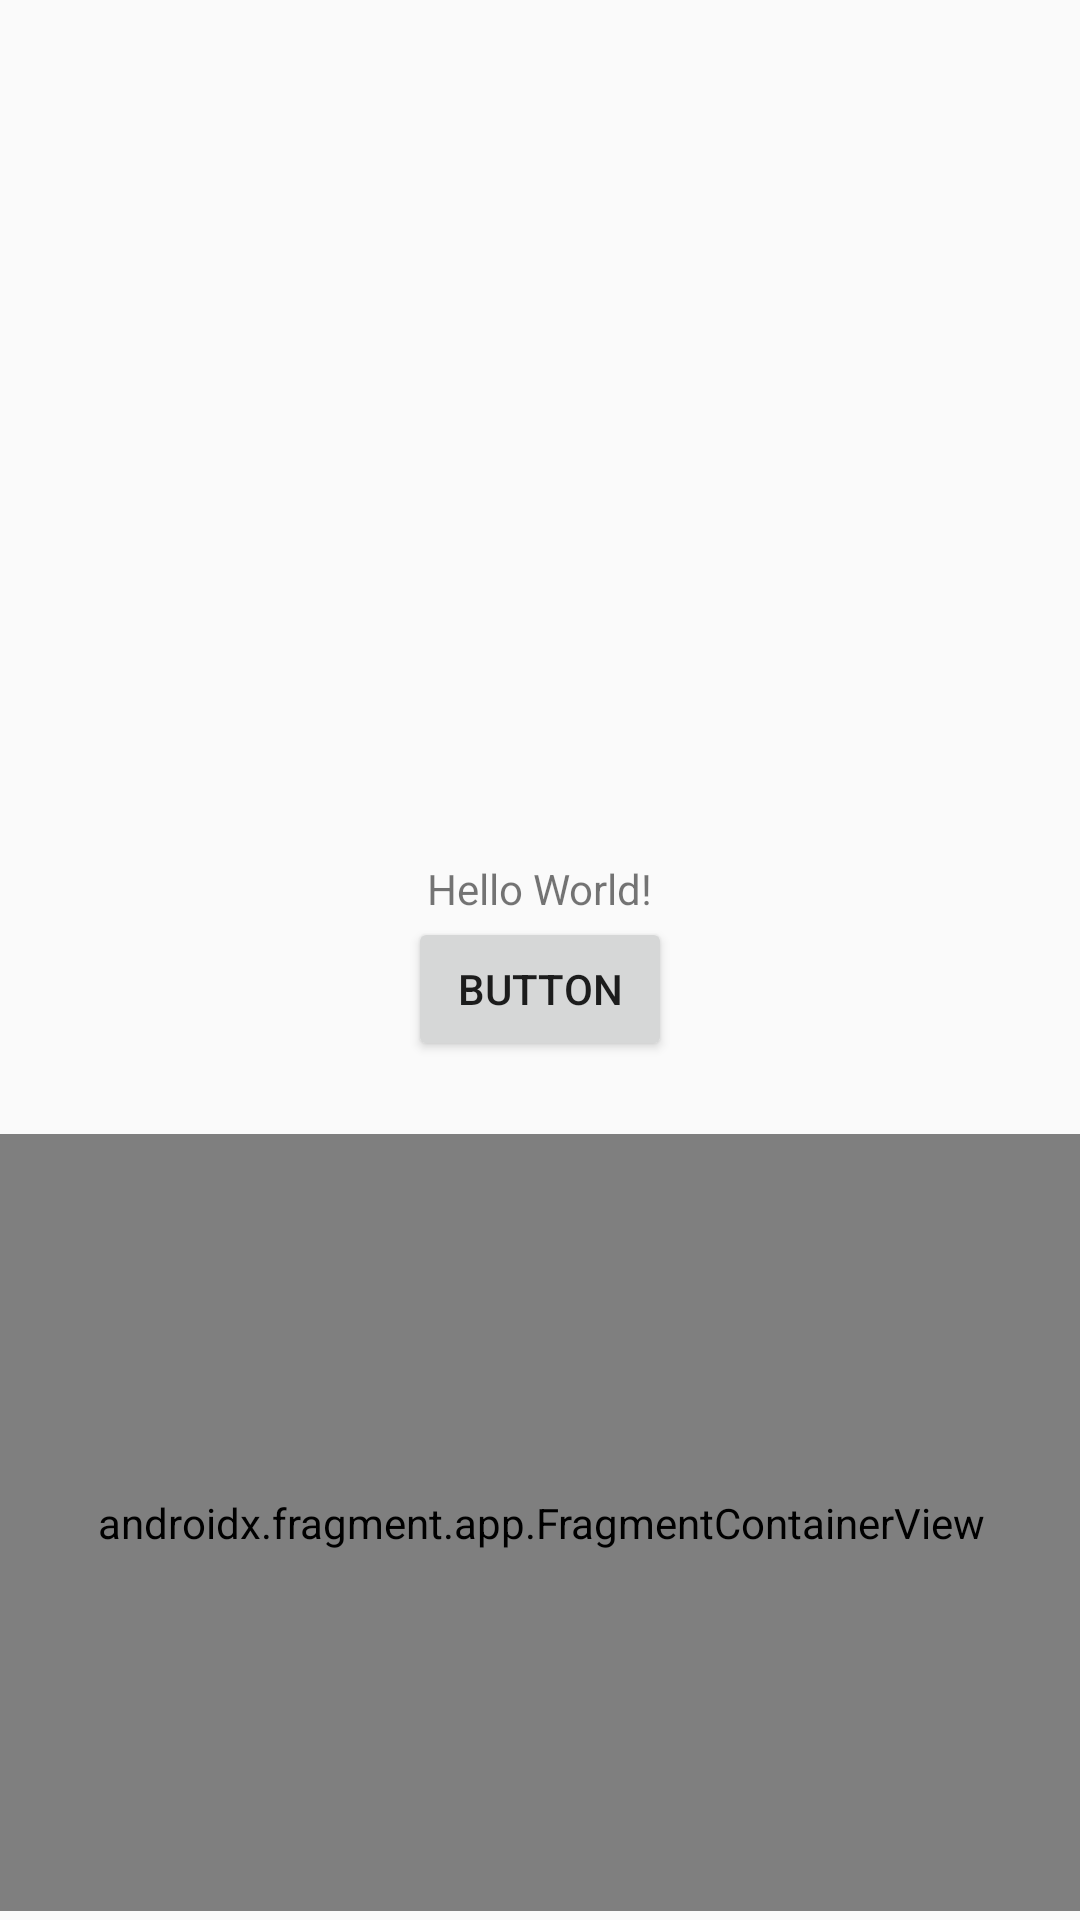

Layout XML and referenced resources for this Android screen:
<!-- AndroidManifest.xml: application theme Theme.MyAppUIDesignPractice -->
<!-- res/layout/activity_location_test.xml -->
<?xml version="1.0" encoding="utf-8"?>
<androidx.constraintlayout.widget.ConstraintLayout xmlns:android="http://schemas.android.com/apk/res/android"
    xmlns:app="http://schemas.android.com/apk/res-auto"
    xmlns:tools="http://schemas.android.com/tools"
    android:layout_width="match_parent"
    android:layout_height="match_parent"
    tools:context=".LocationTestActivity">


    <TextView
        android:id="@+id/textview"
        android:layout_width="wrap_content"
        android:layout_height="wrap_content"
        android:text="Hello World!"
        app:layout_constraintBottom_toTopOf="@+id/button"
        app:layout_constraintLeft_toLeftOf="parent"
        app:layout_constraintRight_toRightOf="parent"
        app:layout_constraintTop_toTopOf="parent"
        app:layout_constraintVertical_chainStyle="packed" />

    <Button
        android:id="@+id/button"
        android:layout_width="wrap_content"
        android:layout_height="wrap_content"
        android:text="Button"
        app:layout_constraintBottom_toBottomOf="parent"
        app:layout_constraintLeft_toLeftOf="parent"
        app:layout_constraintRight_toRightOf="parent"
        app:layout_constraintTop_toBottomOf="@+id/textview" />

    <androidx.fragment.app.FragmentContainerView
        android:id="@+id/map"
        android:name="com.google.android.gms.maps.SupportMapFragment"
        android:layout_width="423dp"
        android:layout_height="259dp"
        android:layout_marginBottom="3dp"
        app:layout_constraintBottom_toBottomOf="parent"
        app:layout_constraintEnd_toEndOf="parent"
        app:layout_constraintStart_toStartOf="parent" />
</androidx.constraintlayout.widget.ConstraintLayout>
<!-- resources referenced by this layout -->
<resources>
  <style name="Theme.MyAppUIDesignPractice" parent="Theme.AppCompat.DayNight.DarkActionBar">
          
          <item name="colorPrimary">@color/purple_500</item>
          <item name="colorPrimaryVariant">@color/purple_700</item>
          <item name="colorOnPrimary">@color/white</item>
          
          <item name="colorSecondary">@color/teal_200</item>
          <item name="colorSecondaryVariant">@color/teal_700</item>
          <item name="colorOnSecondary">@color/black</item>
          
          <item name="windowNoTitle">true</item>
  
          <item name="android:timePickerStyle">@style/MyTimePickerStyle</item>
  
          
          <item name="android:statusBarColor">@android:color/black</item>
          <item name="android:windowLightStatusBar">false</item>
      </style>
  <style name="MyTimePickerStyle" parent="@android:style/Widget.Material.Light.TimePicker">
          <item name="android:timePickerMode">spinner</item>
      </style>
  <!-- not gathered from this repository: default colours our renderer supplied (Android Studio template values) -->
  <color name="purple_500">#FF6200EE</color>
  <color name="purple_700">#FF3700B3</color>
  <color name="teal_200">#FF03DAC5</color>
  <color name="teal_700">#FF018786</color>
  <color name="black">#FF000000</color>
  <color name="white">#FFFFFFFF</color>
</resources>
